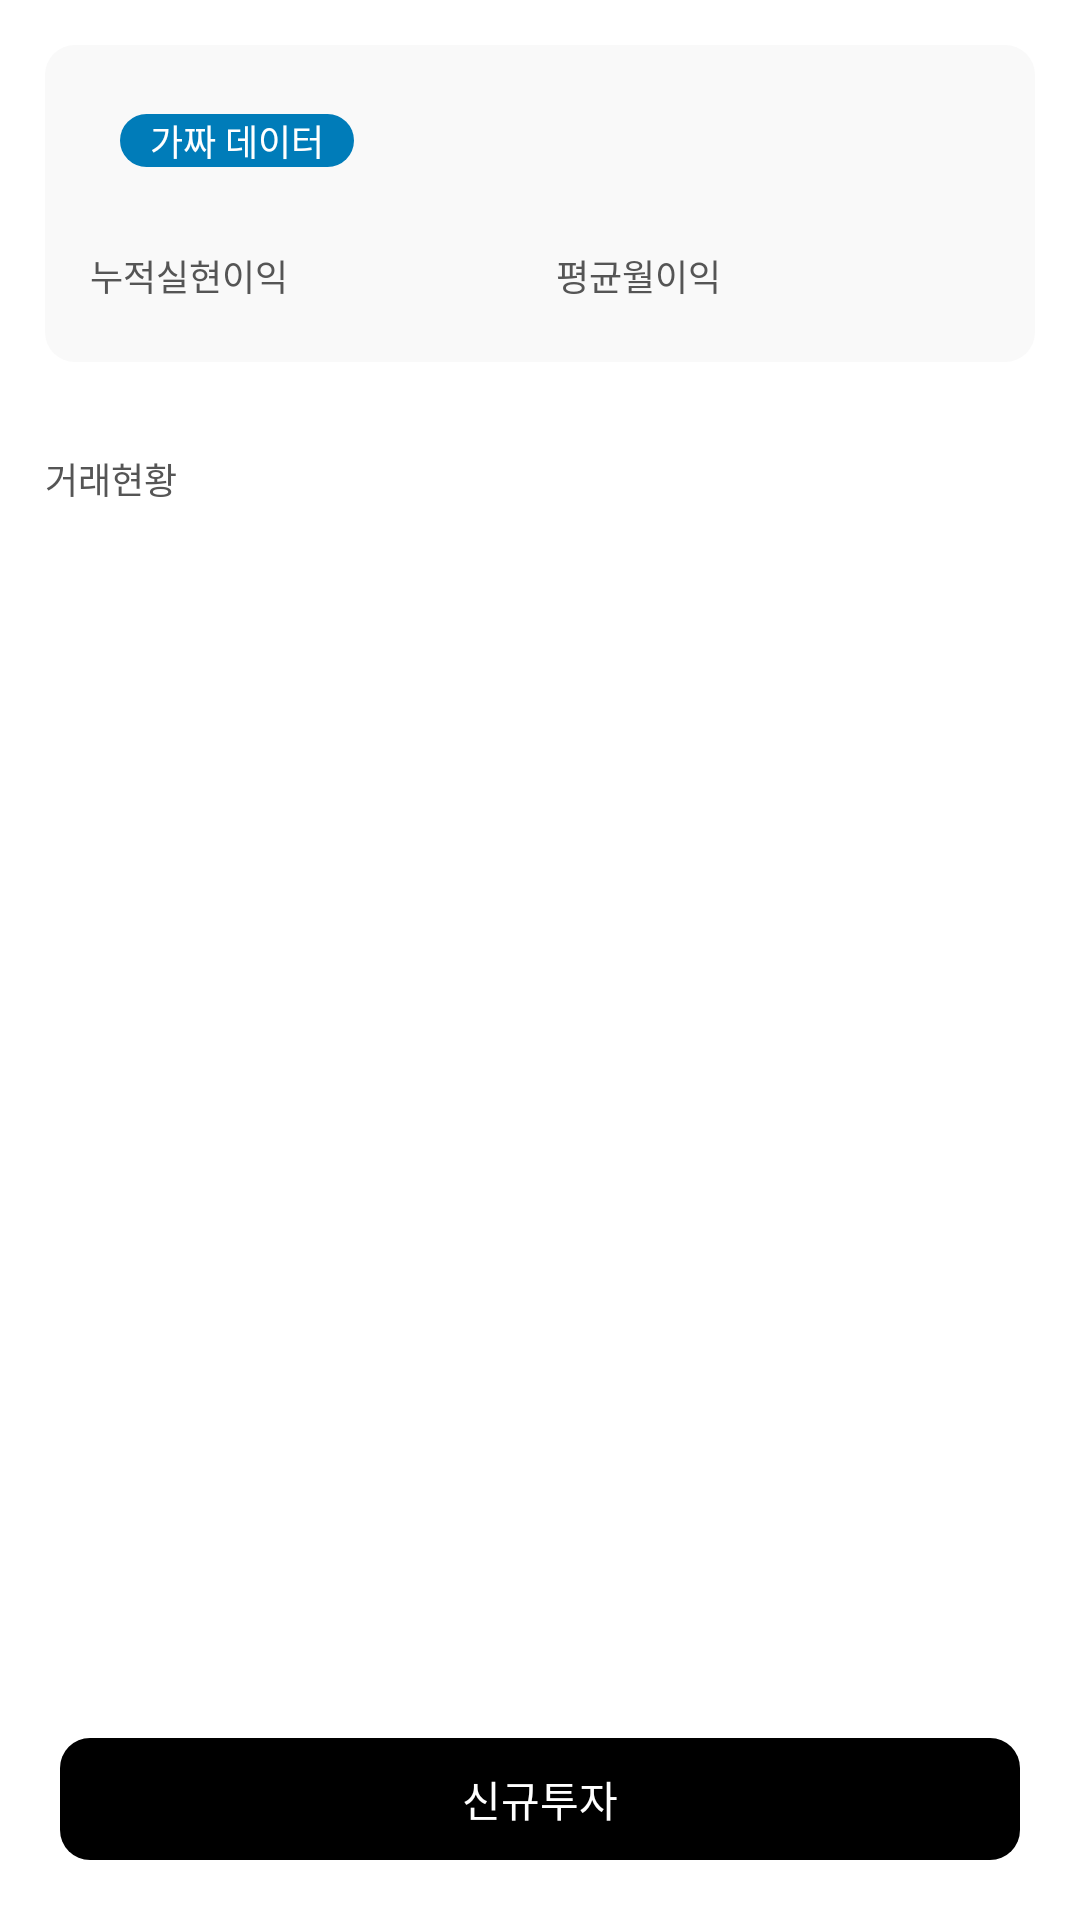

Write the Android layout XML for this screen, with the resource values it uses.
<!-- AndroidManifest.xml: application theme Theme.MyApplication -->
<!-- res/layout/product_view.xml -->
<?xml version="1.0" encoding="utf-8"?>

<androidx.constraintlayout.widget.ConstraintLayout
    xmlns:android="http://schemas.android.com/apk/res/android"
    android:layout_width="match_parent"
    android:layout_height="match_parent"
    xmlns:tools="http://schemas.android.com/tools"
    android:background="@color/white"
    xmlns:app="http://schemas.android.com/apk/res-auto"
    >

    <LinearLayout
        android:layout_width="match_parent"
        android:layout_height="match_parent"
        android:orientation="horizontal"
        android:id="@+id/loadinglayout"
        android:visibility="gone"
        android:gravity="center">
        <View
            android:layout_width="20dp"
            android:layout_height="20dp"
            android:background="@drawable/round_corners"
            android:backgroundTint="@color/loading1"
            android:layout_margin="5dp"
            android:id="@+id/loading1"
            />
        <View
            android:layout_width="20dp"
            android:layout_height="20dp"
            android:background="@drawable/round_corners"
            android:backgroundTint="@color/loading2"
            android:layout_margin="5dp"
            android:id="@+id/loading2"
            />
        <View
            android:layout_width="20dp"
            android:layout_height="20dp"
            android:background="@drawable/round_corners"
            android:backgroundTint="@color/loading3"
            android:layout_margin="5dp"
            android:id="@+id/loading3"
            />
        <View
            android:layout_width="20dp"
            android:layout_height="20dp"
            android:background="@drawable/round_corners"
            android:backgroundTint="@color/loading4"
            android:layout_margin="5dp"
            android:id="@+id/loading4"
            />
    </LinearLayout>

    <LinearLayout
        android:layout_width="match_parent"
        android:layout_height="wrap_content"
        android:orientation="vertical"
        android:padding="15dp"
        app:layout_constraintTop_toTopOf="parent"
        android:layout_marginBottom="60dp"
        >
        <LinearLayout
            android:layout_width="match_parent"
            android:layout_height="wrap_content"
            android:orientation="vertical"
            android:background="@drawable/main_buttons"
            android:backgroundTint="#F9F9F9"
            android:paddingTop="20dp"
            android:paddingBottom="20dp"
            >
            <LinearLayout
                android:layout_width="match_parent"
                android:layout_height="wrap_content"
                android:orientation="horizontal">
                <TextView
                    android:layout_width="wrap_content"
                    android:layout_height="wrap_content"
                    android:layout_gravity="top"
                    android:textSize="16sp"
                    android:textColor="#280000"
                    android:id="@+id/fundName"
                    android:textStyle="bold"
                    />
                <TextView
                    android:layout_width="wrap_content"
                    android:layout_height="wrap_content"
                    android:text="가짜 데이터"
                    android:textSize="12sp"
                    android:textColor="@color/white"
                    android:paddingStart="10dp"
                    android:paddingEnd="10dp"
                    android:background="@drawable/link_button"
                    android:id="@+id/seeFakeData"
                    android:layout_marginStart="10dp"
                    />
            </LinearLayout>
            <LinearLayout
                android:layout_width="match_parent"
                android:layout_height="wrap_content"
                android:layout_marginTop="10dp"
                android:orientation="horizontal">
                <LinearLayout
                    android:layout_width="wrap_content"
                    android:layout_height="wrap_content"
                    android:layout_weight="1"
                    android:orientation="vertical"
                    >
                    <TextView
                        android:layout_width="wrap_content"
                        android:layout_height="wrap_content"
                        android:textSize="12sp"
                        android:id="@+id/total"
                        android:textStyle="bold"
                        android:textColor="#280000"
                        />
                    <TextView
                        android:layout_width="wrap_content"
                        android:layout_height="wrap_content"
                        android:text="누적실현이익"
                        android:textSize="12sp"
                        android:textColor="#555555"
                        />
                </LinearLayout>
                <LinearLayout
                    android:layout_width="wrap_content"
                    android:layout_height="wrap_content"
                    android:layout_weight="1"
                    android:orientation="vertical"
                    >
                    <TextView
                        android:layout_width="wrap_content"
                        android:layout_height="wrap_content"
                        android:textColor="#800000"
                        android:id="@+id/average"
                        android:textStyle="bold"
                        android:textSize="12sp"
                        />
                    <TextView
                        android:layout_width="wrap_content"
                        android:layout_height="wrap_content"
                        android:text="평균월이익"
                        android:textSize="12sp"
                        android:textColor="#555555"
                        />
                </LinearLayout>
            </LinearLayout>
        </LinearLayout>
        <TextView
            android:layout_width="wrap_content"
            android:layout_height="wrap_content"
            android:text="거래현황"
            android:textSize="12sp"
            android:textColor="#555555"
            android:layout_marginTop="30dp"
            />
        <androidx.recyclerview.widget.RecyclerView
            android:layout_width="match_parent"
            android:layout_height="wrap_content"
            android:layout_marginTop="10dp"
            android:id="@+id/recyclerView"
            android:overScrollMode="never"
            android:layout_marginBottom="60dp"
            />
    </LinearLayout>

    <LinearLayout
        android:layout_width="match_parent"
        android:layout_height="wrap_content"
        android:orientation="horizontal"
        app:layout_constraintBottom_toBottomOf="parent"
        android:padding="20dp"
        >
        <TextView
            android:layout_width="match_parent"
            android:layout_height="wrap_content"
            android:text="신규투자"
            android:textSize="14sp"
            android:layout_weight="1"
            android:textAlignment="center"
            android:id="@+id/newInvestment"
            android:background="@drawable/black_button"
            android:textColor="@color/white"
            />
    </LinearLayout>

</androidx.constraintlayout.widget.ConstraintLayout>
<!-- resources referenced by this layout -->
<resources>
  <color name="loading1">#005689</color>
  <color name="loading2">#007cb9</color>
  <color name="loading3">#0092ca</color>
  <color name="loading4">#8dc6ff</color>
  <color name="white">#FFFFFFFF</color>
  <!-- drawable black_button (drawable) -->
  <?xml version="1.0" encoding="utf-8"?>
  
  <selector xmlns:android="http://schemas.android.com/apk/res/android">
      <item android:state_pressed="false">
          <layer-list>
              <item android:drawable="@drawable/black_button_1" />
          </layer-list>
      </item>
      <item android:state_pressed="true">
          <layer-list>
              <item android:drawable="@drawable/black_button_2" />
          </layer-list>
      </item>
  </selector>
  <!-- drawable link_button (drawable) -->
  <?xml version="1.0" encoding="utf-8"?>
  
  <selector xmlns:android="http://schemas.android.com/apk/res/android">
      <item android:state_pressed="false">
          <layer-list>
              <item android:drawable="@drawable/link_button_1" />
          </layer-list>
      </item>
      <item android:state_pressed="true">
          <layer-list>
              <item android:drawable="@drawable/link_button_2" />
          </layer-list>
      </item>
  </selector>
  <!-- drawable main_buttons (drawable) -->
  <?xml version="1.0" encoding="utf-8"?>
  
  <shape xmlns:android="http://schemas.android.com/apk/res/android">
      <corners
          android:radius="10dp"
          />
      <padding
          android:top="10dp"
          android:bottom="10dp"
          android:right="15dp"
          android:left="15dp"
          />
  </shape>
  <!-- drawable round_corners (drawable) -->
  <?xml version="1.0" encoding="utf-8"?>
  
  <shape xmlns:android="http://schemas.android.com/apk/res/android">
      <corners
          android:topLeftRadius="10dp"
          android:topRightRadius="10dp"
          android:bottomLeftRadius="10dp"
          android:bottomRightRadius="10dp"
          />
  </shape>
  <!-- drawable black_button_1 (drawable) -->
  <?xml version="1.0" encoding="utf-8"?>
  
  <shape xmlns:android="http://schemas.android.com/apk/res/android">
      <corners
          android:radius="10dp"
          />
      <padding
          android:top="10dp"
          android:bottom="10dp"
          android:right="15dp"
          android:left="15dp"
          />
      <solid
          android:color="@color/black_button_1"
          />
  </shape>
  <!-- drawable black_button_2 (drawable) -->
  <?xml version="1.0" encoding="utf-8"?>
  
  <shape xmlns:android="http://schemas.android.com/apk/res/android">
      <corners
          android:radius="10dp"
          />
      <padding
          android:top="10dp"
          android:bottom="10dp"
          android:right="15dp"
          android:left="15dp"
          />
      <solid
          android:color="@color/black_button_2"
          />
  </shape>
  <!-- drawable link_button_1 (drawable) -->
  <?xml version="1.0" encoding="utf-8"?>
  
  <shape xmlns:android="http://schemas.android.com/apk/res/android">
      <corners
          android:radius="10dp"
          />
      <solid
          android:color="@color/loading2"
          />
  </shape>
  <!-- drawable link_button_2 (drawable) -->
  <?xml version="1.0" encoding="utf-8"?>
  
  <shape xmlns:android="http://schemas.android.com/apk/res/android">
      <corners
          android:radius="10dp"
          />
      <solid
          android:color="@color/loading1"
          />
  </shape>
  <color name="black">#FF000000</color>
  <color name="teal_200">#FF03DAC5</color>
  <color name="teal_700">#FF018786</color>
  <color name="black_button_1">#000</color>
  <color name="black_button_2">#222</color>
</resources>
